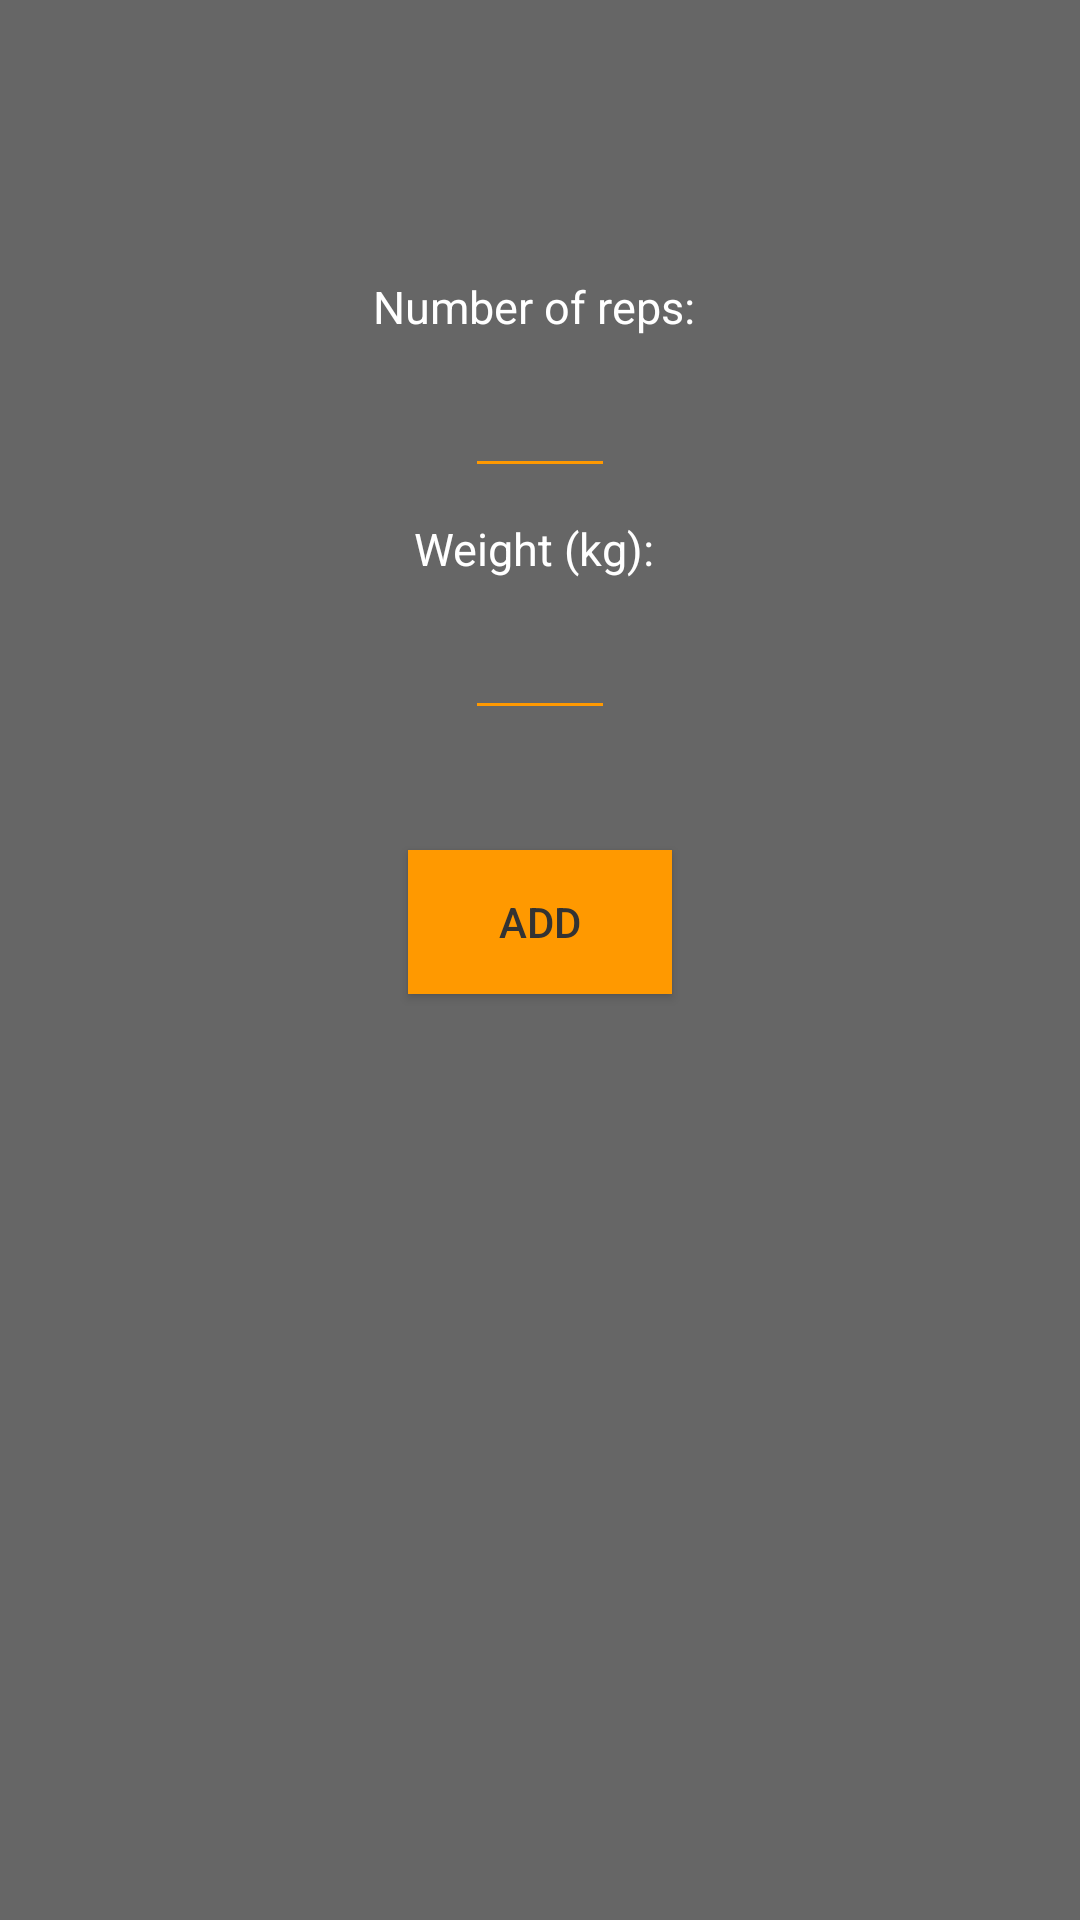

Produce the Android XML layout that renders to this screen, including the resource entries it uses.
<!-- AndroidManifest.xml: application theme AppTheme -->
<!-- res/layout/activity_add_super_set.xml -->
<?xml version="1.0" encoding="utf-8"?>
<LinearLayout xmlns:android="http://schemas.android.com/apk/res/android"
    xmlns:app="http://schemas.android.com/apk/res-auto"
    xmlns:tools="http://schemas.android.com/tools"
    android:layout_width="match_parent"
    android:layout_height="match_parent"
    android:orientation="vertical"
    tools:context="com.codeclan.workoutplannerapp.AddSuperSetActivity">



    <TextView
        android:layout_gravity="center"
        android:padding="10dp"
        android:textSize="20dp"
        android:layout_marginTop="20dp"
        android:layout_marginBottom="15dp"
        android:id="@+id/add_set_activity_name"
        android:layout_width="wrap_content"
        android:layout_height="wrap_content" />


    <TextView
        android:padding="10dp"
        android:textSize="15dp"
        android:layout_gravity="center"
        android:layout_width="wrap_content"
        android:layout_height="wrap_content"
        android:text="Number of reps: "/>

    <EditText
        android:padding="10dp"
        android:textSize="15dp"
        android:textAlignment="center"
        android:width="50dp"
        android:backgroundTint="@color/colorAccent"
        android:layout_gravity="center"
        android:id="@+id/choose_reps_number"
        android:inputType="number"
        android:layout_width="wrap_content"
        android:layout_height="wrap_content" />

    <TextView
        android:padding="10dp"
        android:textSize="15dp"
        android:text="Weight (kg): "
        android:layout_gravity="center"
        android:layout_width="wrap_content"
        android:layout_height="wrap_content" />

    <EditText
        android:padding="10dp"
        android:width="50dp"
        android:layout_gravity="center"
        android:textAlignment="center"
        android:backgroundTint="@color/colorAccent"
        android:textSize="15dp"
        android:id="@+id/choose_weight_number"
        android:inputType="number"
        android:layout_width="wrap_content"
        android:layout_height="wrap_content" />


    <Button
        android:id="@+id/confirm_add_set_button"
        android:onClick="confirmAddSetButtonClick"
        android:text="add"
        android:layout_marginTop="40dp"
        android:layout_gravity="center"
        android:background="@color/colorAccent"
        android:textColor="@color/colorPrimary"
        android:layout_width="wrap_content"
        android:layout_height="wrap_content" />

</LinearLayout>
<!-- resources referenced by this layout -->
<resources>
  <color name="colorAccent">#FF9900</color>
  <color name="colorPrimary">#333333</color>
  <style name="AppTheme" parent="Theme.AppCompat.DayNight.DarkActionBar">
          
          <item name="colorPrimary">@color/colorPrimary</item>
          <item name="colorPrimaryDark">@color/colorPrimaryDark</item>
          <item name="colorAccent">@color/colorAccent</item>
          <item name="android:windowBackground">@color/colorBackground</item>
          <item name="android:textColor">@color/colorPrimaryFont</item>
      </style>
  <color name="colorPrimaryDark">#000000</color>
  <color name="colorBackground">#666666</color>
  <color name="colorPrimaryFont">#FFFFFF</color>
</resources>
